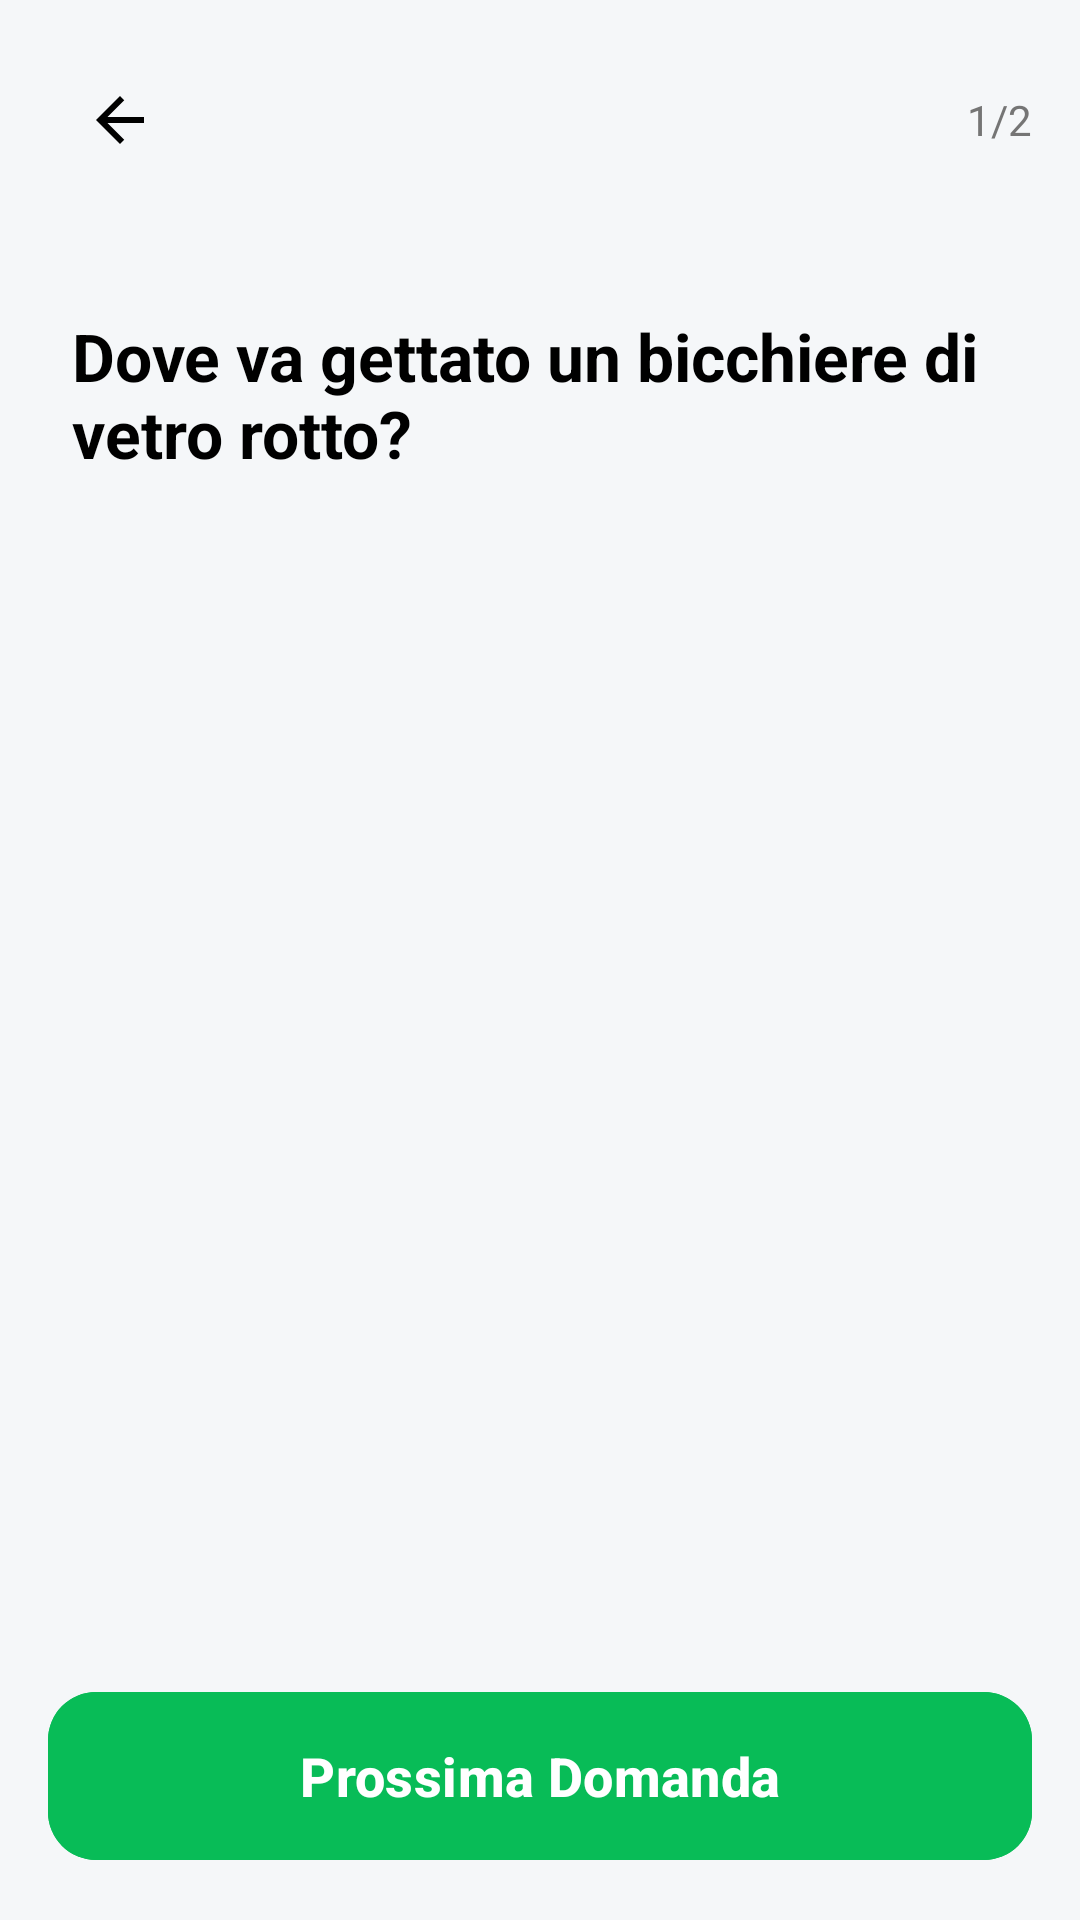

Android layout source for this screen:
<!-- AndroidManifest.xml: activity theme Theme.GreenMind -->
<!-- res/layout/activity_quiz_play.xml -->
<?xml version="1.0" encoding="utf-8"?>
<androidx.constraintlayout.widget.ConstraintLayout xmlns:android="http://schemas.android.com/apk/res/android"
    xmlns:app="http://schemas.android.com/apk/res-auto"
    xmlns:tools="http://schemas.android.com/tools"
    android:layout_width="match_parent"
    android:layout_height="match_parent"
    android:background="@color/app_background"
    tools:context="com.example.greenmind.resource.quiz.QuizPlayActivity">

    
    <LinearLayout
        android:id="@+id/layout_header"
        android:layout_width="match_parent"
        android:layout_height="wrap_content"
        android:gravity="center_vertical"
        android:orientation="horizontal"
        android:padding="16dp"
        app:layout_constraintTop_toTopOf="parent">

        <ImageButton
            android:id="@+id/button_back"
            android:layout_width="48dp"
            android:layout_height="48dp"
            android:background="?attr/selectableItemBackgroundBorderless"
            android:src="@drawable/ic_arrow_back"
            app:tint="@color/text_primary" />

        <ProgressBar
            android:id="@+id/quiz_progress_bar"
            style="@style/Widget.AppCompat.ProgressBar.Horizontal"
            android:layout_width="0dp"
            android:layout_height="8dp"
            android:layout_marginHorizontal="16dp"
            android:layout_weight="1"
            android:progress="50"
            android:progressDrawable="@drawable/custom_quiz_progress" />

        <TextView
            android:id="@+id/text_progress_count"
            android:layout_width="wrap_content"
            android:layout_height="wrap_content"
            android:text="1/2"
            android:textColor="@color/text_secondary"
            android:textSize="14sp" />
    </LinearLayout>

    <androidx.core.widget.NestedScrollView
        android:layout_width="match_parent"
        android:layout_height="0dp"
        android:fillViewport="true"
        app:layout_constraintBottom_toTopOf="@id/button_next"
        app:layout_constraintTop_toBottomOf="@id/layout_header">

        <LinearLayout
            android:layout_width="match_parent"
            android:layout_height="wrap_content"
            android:orientation="vertical"
            android:padding="24dp">

            
            <TextView
                android:id="@+id/text_question"
                android:layout_width="match_parent"
                android:layout_height="wrap_content"
                android:text="Dove va gettato un bicchiere di vetro rotto?"
                android:textColor="@color/text_primary"
                android:textSize="22sp"
                android:textStyle="bold" />

            
            <LinearLayout
                android:id="@+id/layout_options"
                android:layout_width="match_parent"
                android:layout_height="wrap_content"
                android:layout_marginTop="32dp"
                android:orientation="vertical">
                
            </LinearLayout>

            
            <com.google.android.material.card.MaterialCardView
                android:id="@+id/card_explanation"
                android:layout_width="match_parent"
                android:layout_height="wrap_content"
                android:layout_marginTop="24dp"
                android:visibility="gone"
                app:cardBackgroundColor="@color/quick_quiz_background"
                app:cardCornerRadius="12dp"
                app:cardElevation="0dp"
                app:strokeColor="@color/quick_action_stroke"
                app:strokeWidth="1dp">

                <LinearLayout
                    android:layout_width="match_parent"
                    android:layout_height="wrap_content"
                    android:orientation="vertical"
                    android:padding="16dp">

                    <TextView
                        android:layout_width="wrap_content"
                        android:layout_height="wrap_content"
                        android:text="Spiegazione:"
                        android:textColor="@color/green_primary"
                        android:textStyle="bold" />

                    <TextView
                        android:id="@+id/text_explanation"
                        android:layout_width="match_parent"
                        android:layout_height="wrap_content"
                        android:layout_marginTop="4dp"
                        android:text="Il vetro cristallo o pyrex..."
                        android:textColor="@color/text_secondary"
                        android:textSize="14sp" />
                </LinearLayout>
            </com.google.android.material.card.MaterialCardView>

        </LinearLayout>
    </androidx.core.widget.NestedScrollView>

    
    <com.google.android.material.button.MaterialButton
        android:id="@+id/button_next"
        android:layout_width="match_parent"
        android:layout_height="64dp"
        android:layout_margin="16dp"
        android:text="Prossima Domanda"
        android:textAllCaps="false"
        android:textSize="18sp"
        android:textStyle="bold"
        android:enabled="false"
        android:backgroundTint="@color/green_primary"
        android:textColor="@android:color/white"
        app:cornerRadius="16dp"
        app:layout_constraintBottom_toBottomOf="parent" />

</androidx.constraintlayout.widget.ConstraintLayout>
<!-- resources referenced by this layout -->
<resources>
  <color name="app_background">#F5F7F9</color>
  <color name="green_primary">#08BC57</color>
  <color name="quick_action_stroke">#E0E0E0</color>
  <color name="quick_quiz_background">#E3F2FD</color>
  <color name="text_primary">#000000</color>
  <color name="text_secondary">#757575</color>
  <!-- drawable ic_arrow_back (drawable) -->
  <vector xmlns:android="http://schemas.android.com/apk/res/android"
      android:width="24dp"
      android:height="24dp"
      android:viewportWidth="24"
      android:viewportHeight="24">
    <path
        android:fillColor="#5F6368"
        android:pathData="M20,11H7.83l5.59,-5.59L12,4l-8,8 8,8 1.41,-1.41L7.83,13H20v-2z"/>
  </vector>
  <style name="Theme.GreenMind" parent="Theme.Material3.DayNight.NoActionBar">
          <item name="android:colorBackground">@color/app_background</item>
          <item name="android:statusBarColor">@color/surface_card</item>
          <item name="android:navigationBarColor">@color/surface_card</item>
          <item name="android:windowLightStatusBar">true</item>
          <item name="colorPrimary">@color/green_primary</item>
      </style>
  <color name="surface_card">#FFFFFF</color>
</resources>
